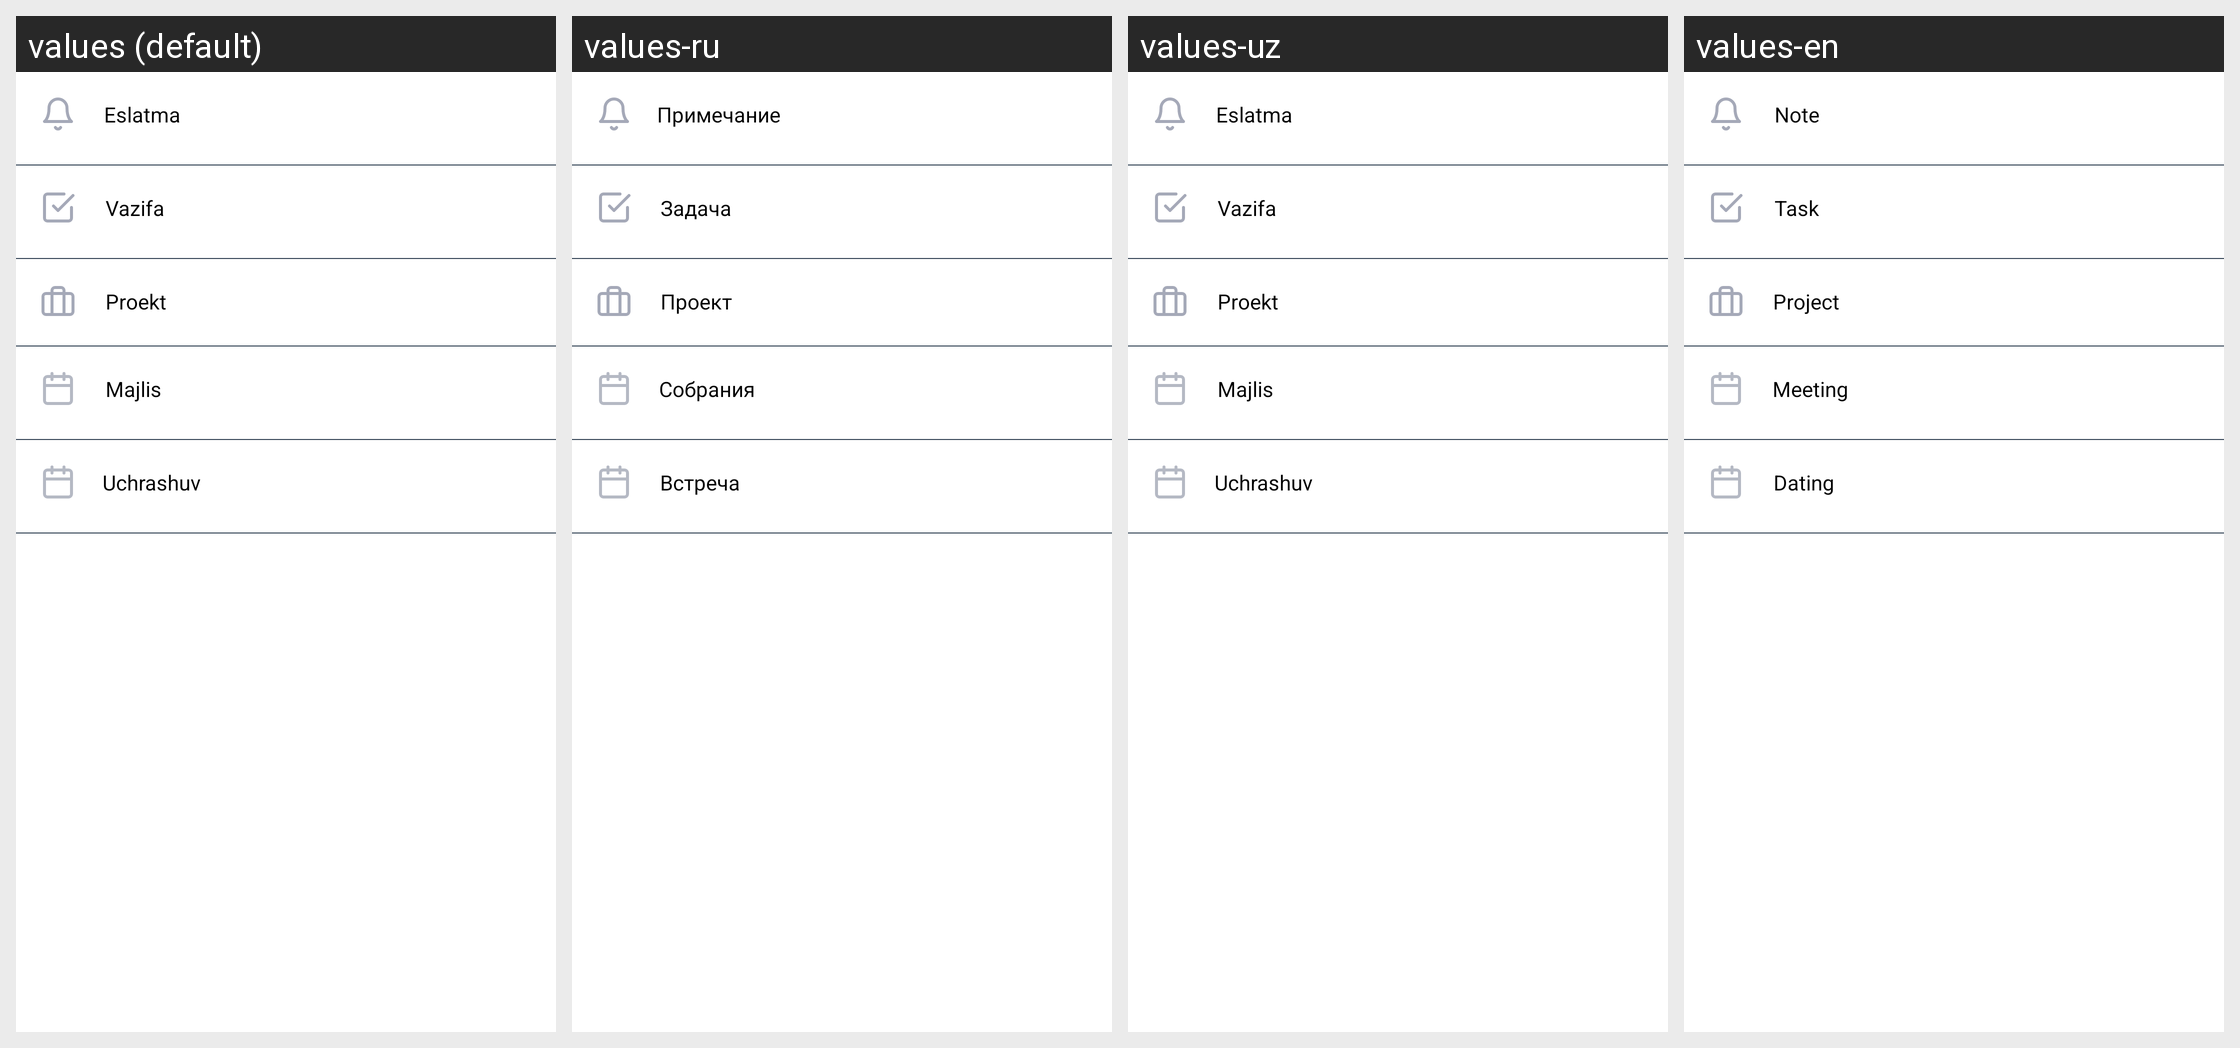

Strings drawn on this Android screen and how each of the app's shown locales translates them:
Android screen res/layout/sections_bottomsheet_layout.xml rendered under 4 locales, left to right: values (default), values-ru, values-uz, values-en. Device: Nexus 5 (rendered at 1080×1920; each locale shown at half size, 540×960, under a caption strip naming it); theme Theme.ProjectManagement.
Strings drawn on this screen, with the default value and each locale's value (text and hints the layout hard-codes, and strings that could not be matched under every locale, appear in the picture but are not listed):

note_title
  values: Eslatma
  values-ru: Примечание
  values-uz: Eslatma
  values-en: Note

task
  values: Vazifa
  values-ru: Задача
  values-uz: Vazifa
  values-en: Task

project
  values: Proekt
  values-ru: Проект
  values-uz: Proekt
  values-en: Project

meeting
  values: Majlis
  values-ru: Собрания
  values-uz: Majlis
  values-en: Meeting

dating
  values: Uchrashuv
  values-ru: Встреча
  values-uz: Uchrashuv
  values-en: Dating
